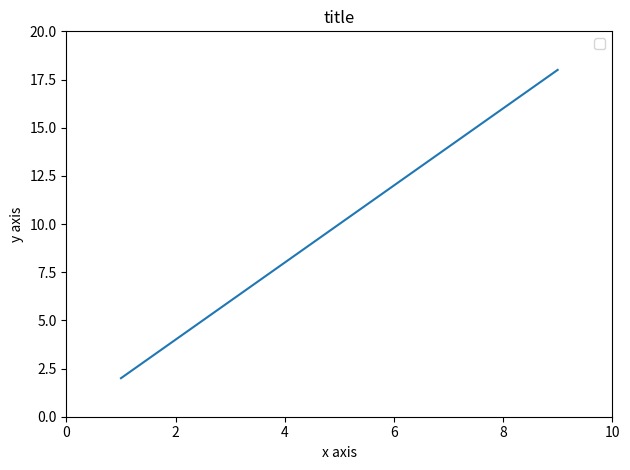

Write Python code to recreate this figure.
from matplotlib import pyplot as plt

dev_x = [1, 2, 3, 4, 5, 6, 7, 8, 9]
dev_y = [2, 4, 6, 8, 10, 12, 14, 16, 18]
plt.plot(dev_x,dev_y)
plt.xlabel('x axis')
plt.ylabel('y axis')
plt.title('title')
plt.legend()
plt.xlim(0, 10)
plt.ylim(0, 20)
plt.tight_layout()


plt.show()
